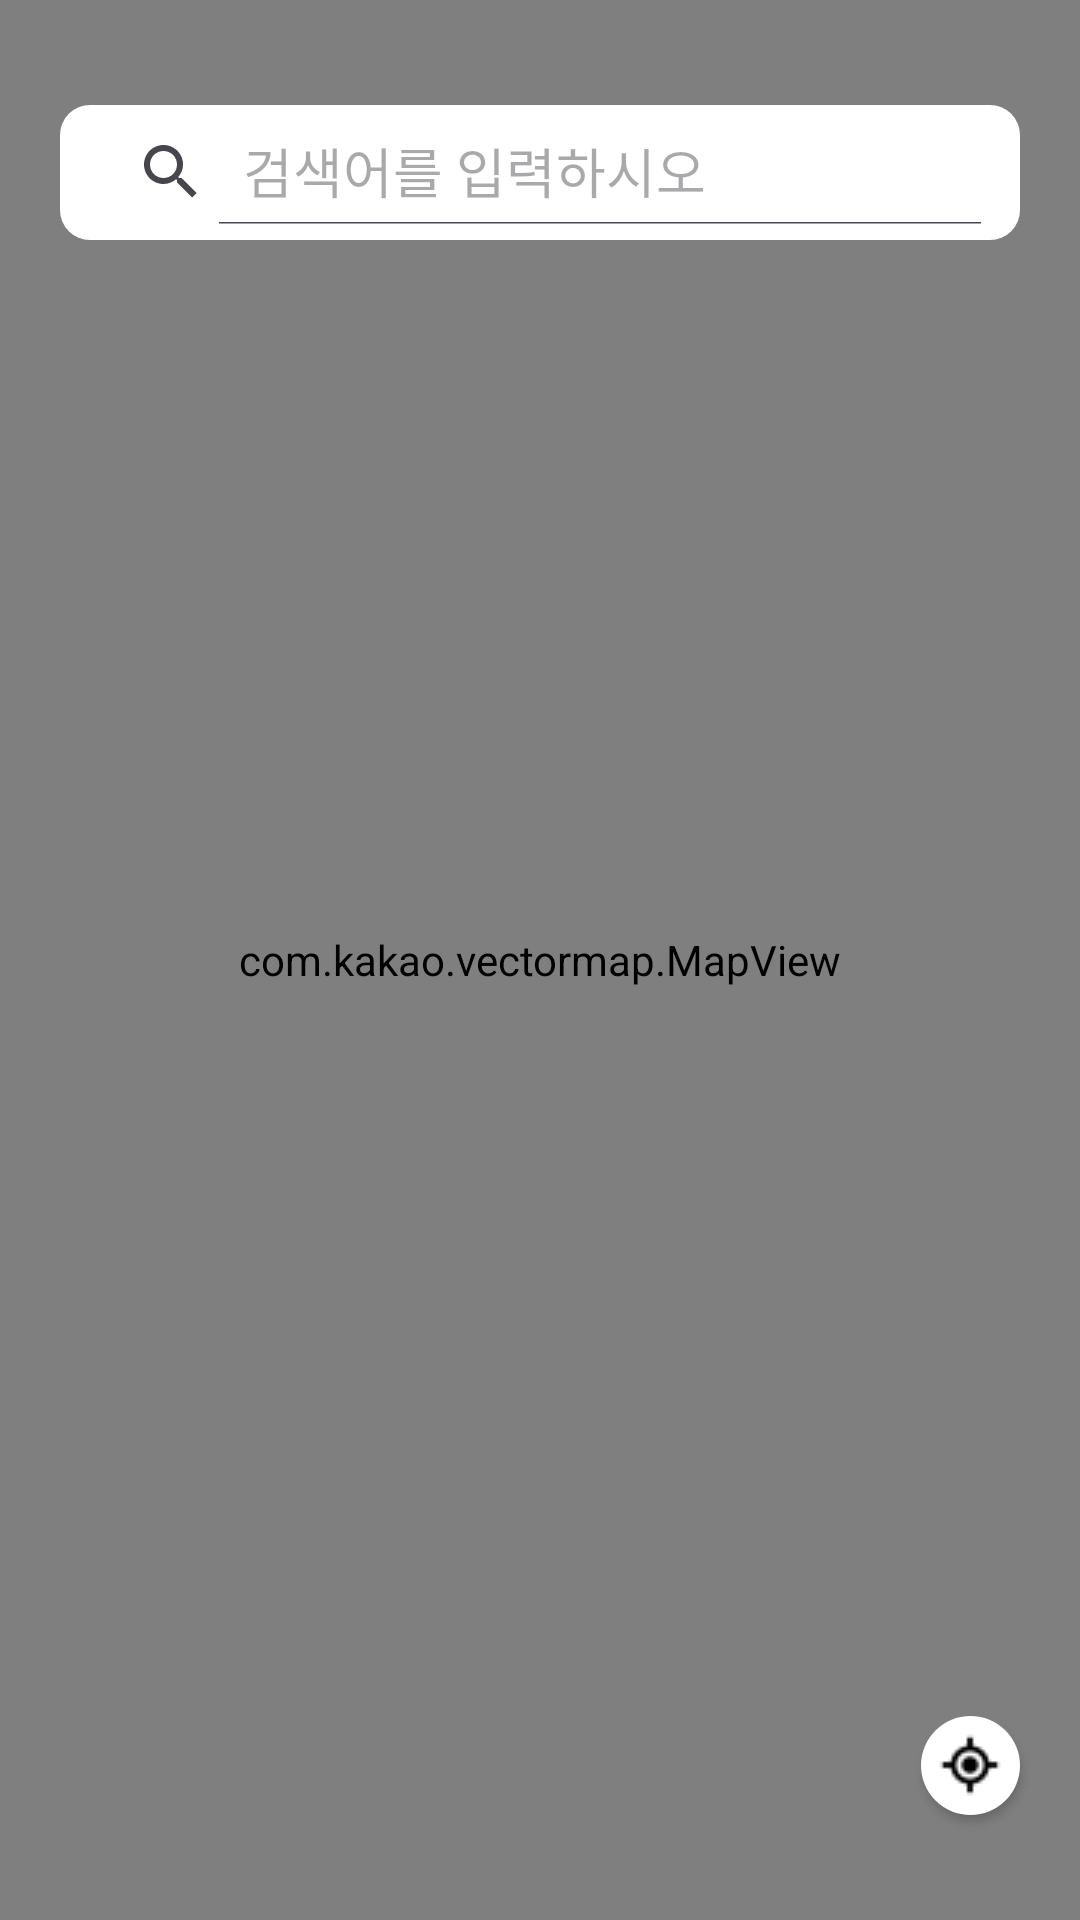

Android layout source for this screen:
<!-- AndroidManifest.xml: application theme Theme.Smartcar -->
<!-- res/layout/fragment_map.xml -->
<?xml version="1.0" encoding="utf-8"?>
<androidx.constraintlayout.widget.ConstraintLayout xmlns:android="http://schemas.android.com/apk/res/android"
    android:layout_width="match_parent"
    android:layout_height="match_parent"
    xmlns:app="http://schemas.android.com/apk/res-auto">

    <com.kakao.vectormap.MapView
        android:id="@+id/map_view"
        android:layout_width="match_parent"
        android:layout_height="match_parent"
        app:layout_constraintTop_toTopOf="parent"
        app:layout_constraintStart_toStartOf="parent"
        app:layout_constraintEnd_toEndOf="parent"
        app:layout_constraintBottom_toBottomOf="parent">
    </com.kakao.vectormap.MapView>

    <androidx.appcompat.widget.SearchView
        android:id="@+id/sv_search"
        android:layout_width="wrap_content"
        android:layout_height="45dp"
        android:focusable="true"
        android:padding="5dp"
        android:layout_marginTop="35dp"
        android:background="@drawable/sv_search_white"
        android:visibility="visible"
        app:iconifiedByDefault="false"
        app:layout_constraintStart_toStartOf="parent"
        app:layout_constraintTop_toTopOf="parent"
        app:layout_constraintEnd_toEndOf="parent"
        app:layout_constraintVertical_weight="1"
        app:queryHint="검색어를 입력하시오" />

    

    <androidx.appcompat.widget.AppCompatButton
        android:id="@+id/btn_current_location"
        android:layout_width="33dp"
        android:layout_height="33dp"
        android:background="@drawable/btn_current_location"
        android:layout_marginBottom="35dp"
        android:layout_marginEnd="20dp"
        android:visibility="visible"
        app:layout_constraintBottom_toBottomOf="parent"
        app:layout_constraintEnd_toEndOf="parent"
        />

</androidx.constraintlayout.widget.ConstraintLayout>
<!-- res/layout/item_subject.xml (included above) -->
<?xml version="1.0" encoding="utf-8"?>
<androidx.constraintlayout.widget.ConstraintLayout xmlns:android="http://schemas.android.com/apk/res/android"
    android:layout_width="wrap_content"
    android:layout_height="wrap_content"
    android:paddingStart="5dp"
    android:paddingEnd="5dp"
    xmlns:app="http://schemas.android.com/apk/res-auto">

    <androidx.appcompat.widget.AppCompatButton
        android:id="@+id/btn_subject"
        android:layout_width="wrap_content"
        android:layout_height="35dp"
        android:background="@drawable/btn_subject"
        app:layout_constraintTop_toTopOf="parent"
        app:layout_constraintBottom_toBottomOf="parent"
        app:layout_constraintStart_toStartOf="parent"
        app:layout_constraintEnd_toEndOf="parent"
        />

</androidx.constraintlayout.widget.ConstraintLayout>
<!-- resources referenced by this layout -->
<resources>
  <!-- drawable btn_current_location (drawable) -->
  <?xml version="1.0" encoding="utf-8"?>
  <layer-list xmlns:android="http://schemas.android.com/apk/res/android">
      <item>
          <shape android:shape="rectangle">
              <corners android:radius="40dp" />
              <solid android:color="@color/white" />
          </shape>
      </item>
      <item
          android:drawable="@drawable/currnet_location"
          android:gravity="center" />
  </layer-list>
  <!-- drawable btn_subject (drawable) -->
  <?xml version="1.0" encoding="utf-8"?>
  <shape xmlns:android="http://schemas.android.com/apk/res/android"
      android:padding="10dp"
      android:shape="rectangle">
      <corners
          android:radius="8dp"/>
      <solid android:color="@color/white"/>
  </shape>
  <!-- drawable sv_search_white (drawable) -->
  <?xml version="1.0" encoding="utf-8"?>
  <shape xmlns:android="http://schemas.android.com/apk/res/android"
      android:padding="10dp"
      android:shape="rectangle">
      <corners
          android:radius="10dp"/>
      <solid android:color="@color/white"/>
  </shape>
  <style name="Theme.Smartcar" parent="Base.Theme.Smartcar">
          <item name="android:windowTranslucentStatus">true</item>
          <item name="android:windowLightStatusBar">true</item>
          <item name="android:windowLightNavigationBar">true</item>
          <item name="itemBackground">@null</item>
  
          <item name="colorPrimary">@android:color/transparent</item>
          <item name="colorPrimaryVariant">@android:color/transparent</item>
          <item name="colorSecondary">@android:color/transparent</item>
          <item name="colorSecondaryVariant">@android:color/transparent</item>
          <item name="colorOnPrimary">@color/white</item>
          <item name="colorOnSecondary">@color/black</item>
          <item name="android:statusBarColor">?attr/colorPrimaryVariant</item>
      </style>
  <color name="white">#FFFFFFFF</color>
  <!-- drawable currnet_location: png bitmap (drawable, 354 bytes) -->
  <style name="Base.Theme.Smartcar" parent="Theme.Material3.DayNight.NoActionBar">
          
          
      </style>
  <color name="black">#FF000000</color>
</resources>
